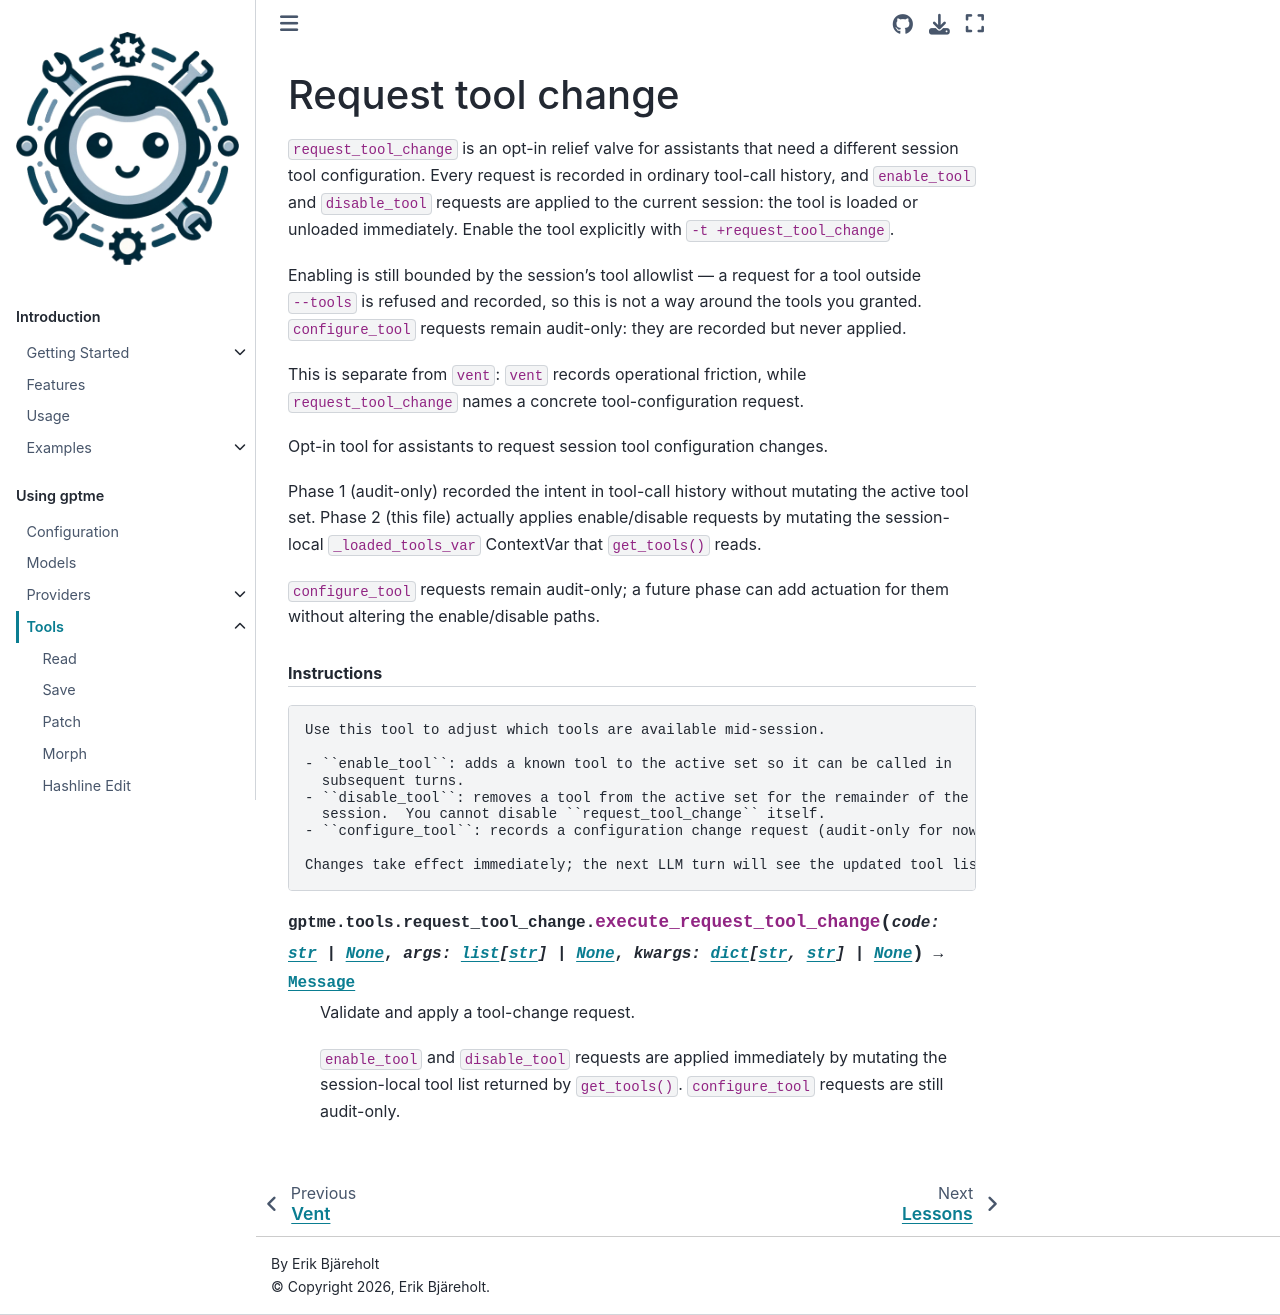

repository: tianhm/gptme · page: docs/tools/request-tool-change.html · generator: sphinx

:audience: power-user

Request tool change
===================

``request_tool_change`` is an opt-in relief valve for assistants that need a
different session tool configuration. Every request is recorded in ordinary
tool-call history, and ``enable_tool`` and ``disable_tool`` requests are applied
to the current session: the tool is loaded or unloaded immediately. Enable the
tool explicitly with ``-t +request_tool_change``.

Enabling is still bounded by the session's tool allowlist — a request for a tool
outside ``--tools`` is refused and recorded, so this is not a way around the
tools you granted. ``configure_tool`` requests remain audit-only: they are
recorded but never applied.

This is separate from ``vent``: ``vent`` records operational friction, while
``request_tool_change`` names a concrete tool-configuration request.

.. automodule:: gptme.tools.request_tool_change
    :members:
    :noindex:
